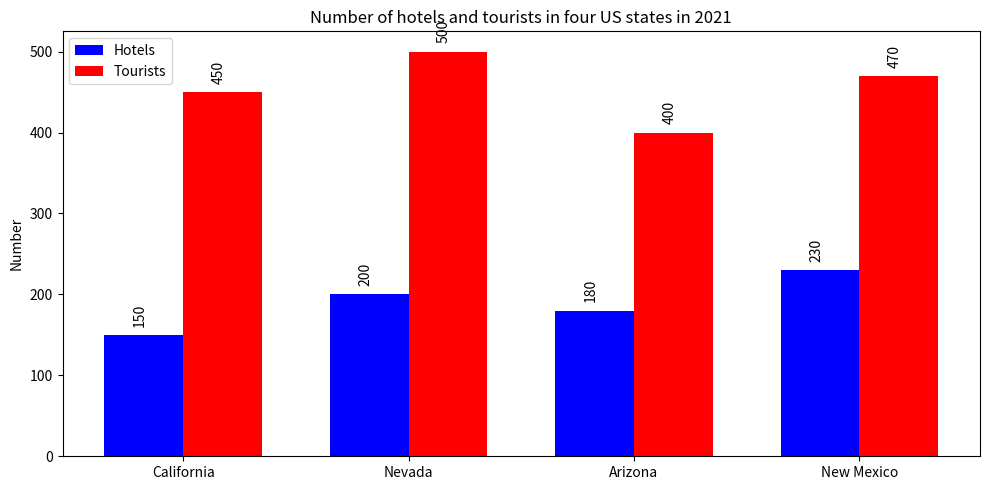

This chart was generated by the following Python code: (Note: this script raises an exception after producing the figure.)

import matplotlib.pyplot as plt
import numpy as np

# Data
State = ['California', 'Nevada', 'Arizona', 'New Mexico']
Hotels = [150, 200, 180, 230]
Tourists = [450, 500, 400, 470]

# Create figure
fig = plt.figure(figsize=(10,5))
ax = fig.add_subplot()

# Plot Data
x = np.arange(len(State))
width = 0.35
ax.bar(x - width/2, Hotels, width, color='b', label="Hotels")
ax.bar(x + width/2, Tourists, width, color='r', label="Tourists")

# Set Labels
ax.set_xticks(x)
ax.set_xticklabels(State)
ax.set_ylabel('Number')

# Set Title
ax.set_title('Number of hotels and tourists in four US states in 2021')

# Annotate
for i in range(len(State)):
    ax.text(x[i] - width/2, Hotels[i] + 10, str(Hotels[i]), rotation=90, wrap=True)
    ax.text(x[i] + width/2, Tourists[i] + 10, str(Tourists[i]), rotation=90, wrap=True)

# Add Legend
ax.legend()

# Adjust Layout
fig.tight_layout()

# Save
plt.savefig('Bar Chart/png/371.png')

# Clear
plt.clf()
